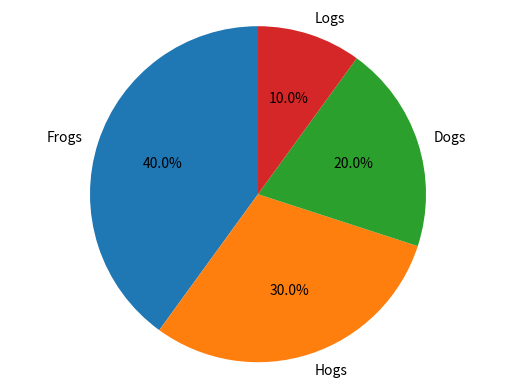
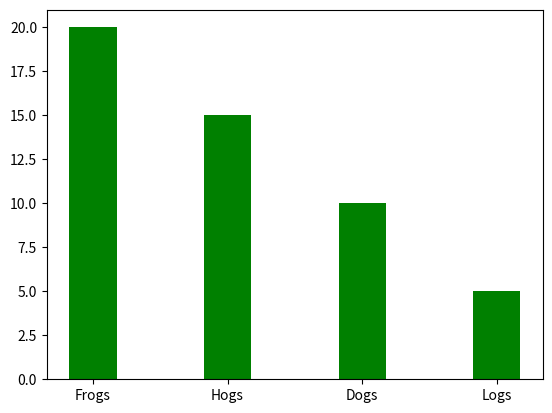

Write the Python code that produced these figures, in order.
#!/usr/bin/python3.6

import matplotlib.pyplot as plt

# https://matplotlib.org/examples/index.html

def autolabel(rects, ax):
    """
    Attach a text label above each bar displaying its height
    """
    for rect in rects:
        height = rect.get_height()
        ax.text(rect.get_x() + rect.get_width()/2., 1.05*height,
                '%d' % int(height),
                ha='center', va='bottom')


def __plot_pie_chart():
    labels = 'Frogs', 'Hogs', 'Dogs', 'Logs'
    sizes = [20, 15, 10, 5]

    #explode = (0, 0.1, 0, 0)  # only "explode" the 2nd slice (i.e. 'Hogs')
    explode = (0, 0, 0, 0)  # no explode
    fig, ax = plt.subplots()
    ax.pie(sizes, explode=explode, labels=labels, autopct='%1.1f%%', shadow=False, startangle=90)
    ax.axis('equal')  # Equal aspect ratio ensures that pie is drawn as a circle.

def __plot_bar_chart():
    labels = 'Frogs', 'Hogs', 'Dogs', 'Logs'
    sizes = [20, 15, 10, 5]

    width = 0.35
    fig, ax = plt.subplots()
    rects1 = ax.bar(labels, sizes, width, color='g')
    # autolabel(rects1, ax)


__plot_pie_chart()
__plot_bar_chart()

plt.show()
